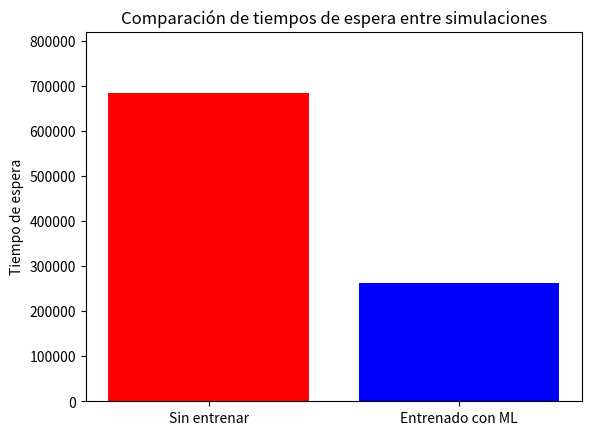

Write the Python code that produced this figure.
import matplotlib.pyplot as plt

# Valores de tiempos de espera
tiempo_sin_entrenar = 683697.33
tiempo_entrenado_ml = 261462.0

# Etiquetas para las barras
etiquetas = ['Sin entrenar', 'Entrenado con ML']

# Alturas de las barras
alturas = [tiempo_sin_entrenar, tiempo_entrenado_ml]

# Colores para las barras
colores = ['red', 'blue']

# Crear el gráfico de barras
plt.bar(etiquetas, alturas, color=colores)

# Añadir títulos y etiquetas
plt.ylabel('Tiempo de espera')
plt.title('Comparación de tiempos de espera entre simulaciones')
plt.ylim(0, max(alturas) * 1.2)  # Ajustar el rango del eje y para una mejor visualización

# Mostrar el gráfico
plt.show()


